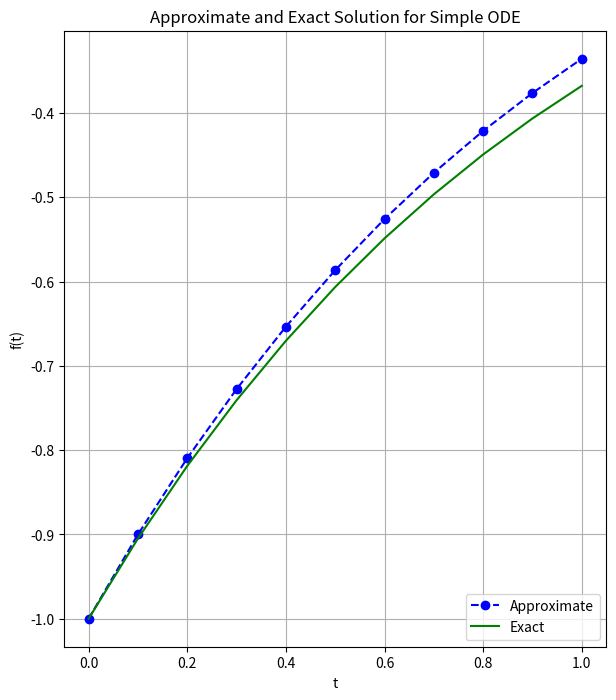

Python code for this plot:
import matplotlib.pyplot as plt
import numpy as np

# Define parameters
f = lambda t, s: np.exp(-t)  # ODE
h = 0.1  # Step size
t = np.arange(0, 1 + h, h)  # Numerical grid
s0 = -1  # Initial Condition


# Explicit Euler Method
s = np.zeros(len(t))
s[0] = s0

for i in range(0, len(t) - 1):
    s[i + 1] = s[i] + h * f(t[i], s[i])

plt.figure(figsize=(7, 8))
plt.plot(t, s, 'bo--', label='Approximate')
plt.plot(t, -np.exp(-t), 'g', label='Exact')
plt.title('Approximate and Exact Solution for Simple ODE')
plt.xlabel('t')
plt.ylabel('f(t)')
plt.grid()
plt.legend(loc='lower right')
plt.show()
